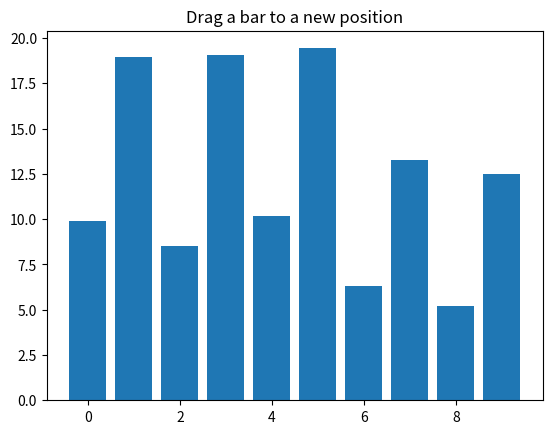

Reproduce this figure in Python.
# ###########################################
#        Draggable Rectangle with Blitting
# ###########################################

import numpy as np
import matplotlib.pyplot as plt
from matplotlib.patches import Rectangle
from matplotlib.backend_bases import MouseEvent


class DraggableRectangle:
    lock = None  # only one can be animated at a time

    def __init__(self, rect: Rectangle):
        self.rect = rect
        self.press = None
        self.background = None

    def connect(self):
        """Connect to all the events we need"""
        self.cidpress = self.rect.figure.canvas.mpl_connect("button_press_event", self.on_press)
        self.cidrelease = self.rect.figure.canvas.mpl_connect("button_release_event", self.on_release)
        self.cidmotion = self.rect.figure.canvas.mpl_connect("motion_notify_event", self.on_motion)

    def on_press(self, event: MouseEvent):
        """Check whether mouse is over us; if so, store some data"""
        if event.inaxes != self.rect.axes or DraggableRectangle.lock is not None:
            return

        contains, attrd = self.rect.contains(event)

        if not contains:
            return

        print("event contains", self.rect.xy)
        self.press = self.rect.xy, (event.xdata, event.ydata)
        DraggableRectangle.lock = self

        # draw everything but the selected rectangle and store the pixel buffer
        canvas = self.rect.figure.canvas
        axes = self.rect.axes
        # the rectangle is intended to be used in an animation,
        # so exclude it from regular drawing of the figure.
        self.rect.set_animated(True)
        canvas.draw()
        self.background = canvas.copy_from_bbox(self.rect.axes.bbox)

        # now redraw just the rectangle
        axes.draw_artist(self.rect)

        # and blit just the redraw area
        canvas.blit(axes.bbox)

    def on_motion(self, event: MouseEvent):
        """Move the rectangle if the mouse is over us"""
        if event.inaxes != self.rect.axes or DraggableRectangle.lock is not self:
            return

        # unpack the press tuple
        (x0, y0), (xpress, ypress) = self.press
        dx = event.xdata - xpress
        dy = event.ydata - ypress
        self.rect.set_x(x0 + dx)
        self.rect.set_y(y0 + dy)

        canvas = self.rect.figure.canvas
        axes = self.rect.axes

        # restore the background region
        canvas.restore_region(self.background)

        # redraw just the current rectangle
        axes.draw_artist(self.rect)

        # blit just the redrawn area
        canvas.blit(axes.bbox)

    def on_release(self, event: MouseEvent):
        """Clear button press information"""
        if DraggableRectangle.lock is not self:
            return

        self.press = None
        DraggableRectangle.lock = None

        # turn off the rect animation property and reset the background
        self.rect.set_animated(False)
        self.background = None

        # redraw the full figure
        self.rect.figure.canvas.draw()

    def disconnect(self):
        """Disconnect all callbacks"""
        self.rect.figure.canvas.mpl_disconnect(self.cidpress)
        self.rect.figure.canvas.mpl_disconnect(self.cidrelease)
        self.rect.figure.canvas.mpl_disconnect(self.cidmotion)


fig, ax = plt.subplots()

# The bar() method returns a BarContainer which contains
# matplotlib.patches.Rectangle objects.
barcontainer = ax.bar(range(10), 20 * np.random.rand(10))
ax.set_title("Drag a bar to a new position")
drs = []

for rectangle in barcontainer:
    dr = DraggableRectangle(rectangle)
    dr.connect()
    drs.append(dr)

plt.show()
